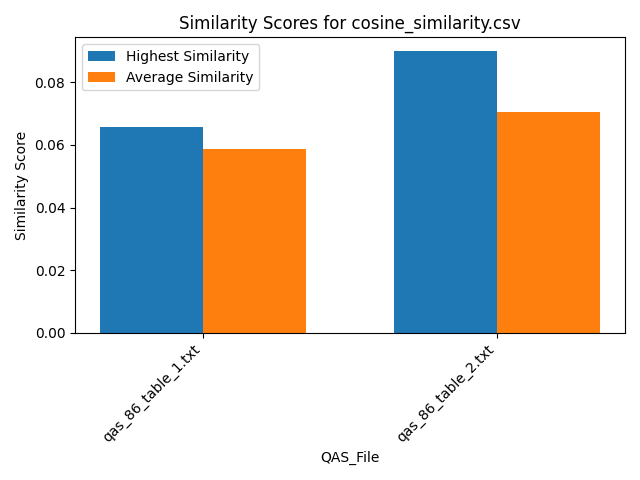

Source data for this figure (header and first rows):
Similarity, QAS_File, Text_File
0.05363, qas_86_table_1.txt, section_2.txt
0.0618, qas_86_table_1.txt, section_6.txt
0.06579, qas_86_table_1.txt, section_5.txt
0.05538, qas_86_table_1.txt, section_1.txt
0.05998, qas_86_table_1.txt, section_4.txt
0.05625, qas_86_table_1.txt, section_3.txt
0.08102, qas_86_table_2.txt, section_2.txt
0.06132, qas_86_table_2.txt, section_6.txt
0.06725, qas_86_table_2.txt, section_5.txt
0.0572, qas_86_table_2.txt, section_1.txt
0.06699, qas_86_table_2.txt, section_4.txt
0.08989, qas_86_table_2.txt, section_3.txt
